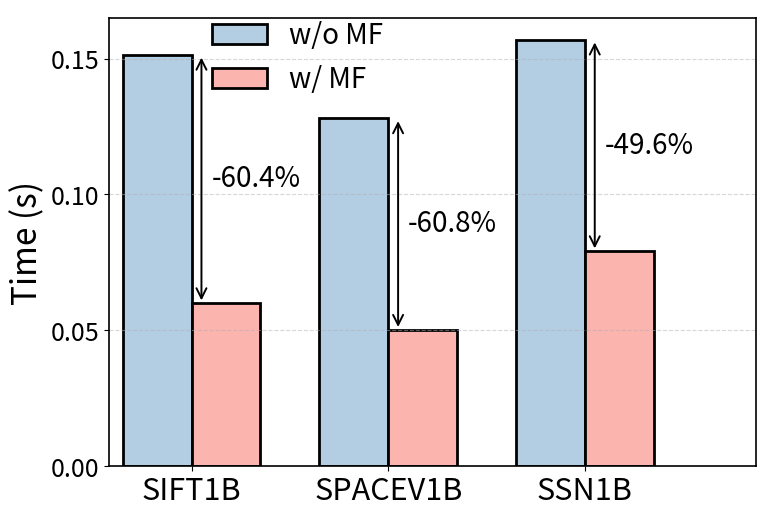

Write Python code to recreate this figure. (Note: this script raises an exception after producing the figure.)
#!/usr/bin/env python3
"""
Bar chart comparing w/ MultiFree (w/ MF) vs w/o MultiFree (w/o MF)
across three datasets: SIFT1B, SPACEV1B, SSN1B.
"""

import matplotlib.pyplot as plt
import matplotlib.ticker as ticker
import numpy as np

# ── Global font settings (paper-ready) ──────────────────────────────────────
LABEL_SIZE  = 24
TICK_SIZE   = 18
# X-axis category labels (dataset names): larger than y tick numerals
XTICK_LABEL_SIZE = TICK_SIZE + 4
LEGEND_SIZE = 20
LINE_WIDTH  = 2.0

plt.rcParams.update({
    "font.size":        TICK_SIZE,
    "axes.labelsize":   LABEL_SIZE,
    "xtick.labelsize":  TICK_SIZE,
    "ytick.labelsize":  TICK_SIZE,
    "legend.fontsize":  LEGEND_SIZE,
    "axes.linewidth":   1.2,
})

# Same figure size as plot_async_pqc_try.py (inches)
FIG_WIDTH, FIG_HEIGHT = 8.0, 5.5

# ── Data (replace with real measurements) ───────────────────────────────────
datasets = ["SIFT1B", "SPACEV1B", "SSN1B"]

# Time in seconds for each dataset: [w/ MF, w/o MF]
time_with_mf    = [0.06, 0.0502, 0.079133]
time_without_mf = [0.151371, 0.128, 0.156957]


def main():
    x = np.arange(len(datasets))
    bar_width = 0.35

    fig, ax = plt.subplots(figsize=(FIG_WIDTH, FIG_HEIGHT))

    bars2 = ax.bar(
        x - bar_width / 2,
        time_without_mf,
        width=bar_width,
        color="#B3CDE3",
        label="w/o MF",
        linewidth=LINE_WIDTH,
        edgecolor="black",
        alpha=1,
    )
    bars1 = ax.bar(
        x + bar_width / 2,
        time_with_mf,
        width=bar_width,
        color="#FBB4AE",
        label="w/ MF",
        linewidth=LINE_WIDTH,
        edgecolor="black",
        alpha=1,
    )

    ax.set_xticks(x)
    ax.set_xticklabels(datasets, fontsize=XTICK_LABEL_SIZE)
    ax.set_ylabel("Time (s)")
    # Default AutoLocator uses dense ticks (e.g. 0.02 steps). With "%.1f", many
    # distinct positions format to the same string ("0.0", "0.1"), so labels repeat.
    ax.yaxis.set_major_locator(ticker.MaxNLocator(nbins=6, steps=[1, 2, 2.5, 5, 10]))
    ax.yaxis.set_major_formatter(ticker.FormatStrFormatter("%.2f"))
    ax.grid(True, axis="y", linestyle="--", alpha=0.5)
    ax.legend(
        loc="upper left",
        bbox_to_anchor=(0.12, 1.05),
        frameon=False,
    )

    # ── Double-headed arrows + reduction percentage ──────────────────────────
    # Arrow is placed right against the right edge of the red bar (w/o MF)
    for i, (v_mf, v_wo) in enumerate(zip(time_with_mf, time_without_mf)):
        pct = (v_wo - v_mf) / v_wo * 100
        # right edge of the red bar = center - bar_width/2 + bar_width/2 = x[i]
        x_arrow = x[i] + 0.05
        # double-headed arrow from v_mf (bottom) to v_wo (top)
        ax.annotate(
            "",
            xy=(x_arrow, v_wo),
            xytext=(x_arrow, v_mf),
            arrowprops=dict(
                arrowstyle="<->",
                color="black",
                lw=1.4,
            ),
        )
        # percentage label beside the midpoint of the arrow
        ax.text(
            x_arrow + 0.05,
            (v_mf + v_wo) / 2,
            f"-{pct:.1f}%",
            va="center",
            ha="left",
            fontsize=TICK_SIZE + 2,
            color="black",
        )

    ax.set_xlim(x[0] - bar_width * 1.2, x[-1] + bar_width * 1.2 + 0.45)

    plt.tight_layout()

    from pathlib import Path
    out_dir = Path(__file__).parent
    pdf_path = out_dir / "multi_free_comparison.pdf"
    png_path = out_dir / "multi_free_comparison.png"

    plt.savefig(str(pdf_path), bbox_inches="tight")
    print(f"[plot_multi_free] Figure saved -> {pdf_path}")
    plt.savefig(str(png_path), dpi=200, bbox_inches="tight")
    print(f"[plot_multi_free] Figure saved -> {png_path}")
    plt.show()


if __name__ == "__main__":
    main()
